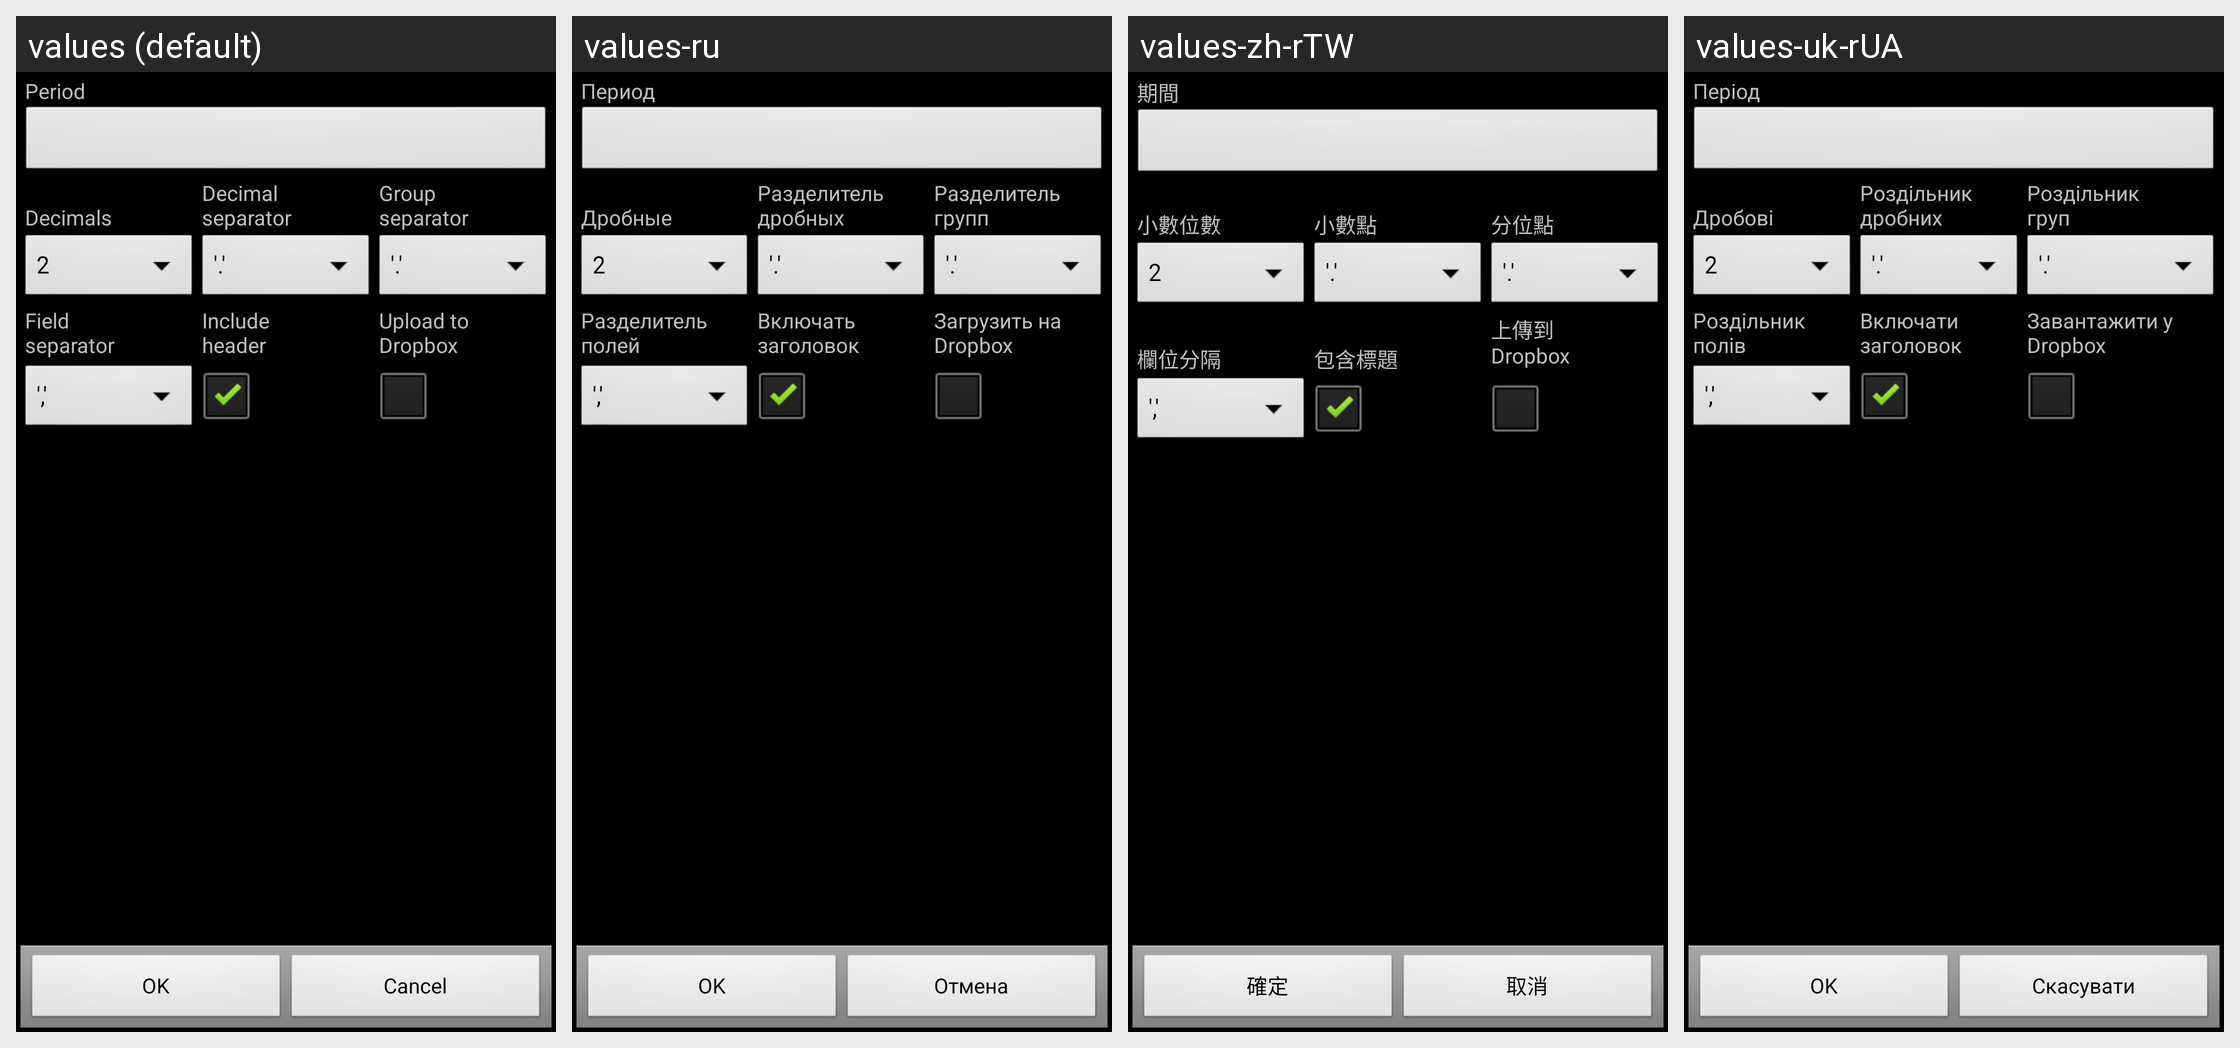

Locale-by-locale string values for the Android screen shown in this grid:
Android screen res/layout/csv_export.xml rendered under 4 locales, left to right: values (default), values-ru, values-zh-rTW, values-uk-rUA. Device: Nexus 5 (rendered at 1080×1920; each locale shown at half size, 540×960, under a caption strip naming it); theme AppTheme.
Other locales in the repository, not shown: values-ca, values-cs-rCZ, values-da, values-de, values-es, values-fr, values-hu, values-it, values-ko, values-no-rNB, values-pl, values-pt-rBR, values-pt-rPT, values-ro, values-sk, values-zh-rCN.
Strings drawn on this screen, with the default value and each locale's value (text and hints the layout hard-codes, and strings that could not be matched under every locale, appear in the picture but are not listed):

period
  values: Period
  values-ru: Период
  values-zh-rTW: 期間
  values-uk-rUA: Період

decimals
  values: 
      Decimals
  values-ru: 
      Дробные
  values-zh-rTW: 
      小數位數
  values-uk-rUA: 
      Дробові

decimal_separator
  values: Decimal
      separator
  values-ru: Разделитель
      дробных
  values-zh-rTW: 
      小數點
  values-uk-rUA: Роздільник
      дробних

group_separator
  values: Group
      separator
  values-ru: Разделитель
      групп
  values-zh-rTW: 
      分位點
  values-uk-rUA: Роздільник
      груп

field_separator
  values: Field
      separator
  values-ru: Разделитель
      полей
  values-zh-rTW: 
      欄位分隔
  values-uk-rUA: Роздільник
      полів

include_header
  values: Include
      header
  values-ru: Включать
      заголовок
  values-zh-rTW: 
      包含標題
  values-uk-rUA: Включати
      заголовок

upload_to_dropbox
  values: Upload to
      Dropbox
  values-ru: Загрузить на
      Dropbox
  values-zh-rTW: 上傳到
      Dropbox
  values-uk-rUA: Завантажити у
      Dropbox

ok
  values: OK
  values-ru: OK
  values-zh-rTW: 確定
  values-uk-rUA: OK

cancel
  values: Cancel
  values-ru: Отмена
  values-zh-rTW: 取消
  values-uk-rUA: Скасувати
